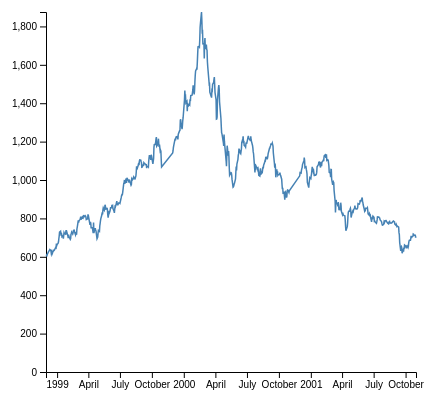
D3 v4 page, settled after 360 driven frames (6 s of simulated time); the page loaded 1 data file(s).



// set the dimensions and margins of the graph
var margin = {top: 10, right: 30, bottom: 30, left: 60},
    width = 460 - margin.left - margin.right,
    height = 400 - margin.top - margin.bottom;

// append the svg object to the body of the page
var svg = d3.select("#my_dataviz")
  .append("svg")
    .attr("width", width + margin.left + margin.right)
    .attr("height", height + margin.top + margin.bottom)
  .append("g")
    .attr("transform",
          "translate(" + margin.left + "," + margin.top + ")");

//Read the data
d3.csv("./NSEDataCopy.csv",

  // When reading the csv, I must format variables:
  function(d){
    return { date : d3.timeParse("%Y-%m-%d")(d.date), value : d.value }
  },

  // Now I can use this dataset:
  function(data) {

    // Add X axis --> it is a date format
    var x = d3.scaleTime()
      .domain(d3.extent(data, function(d) { return d.date; }))
      .range([ 0, width ]);
    svg.append("g")
      .attr("transform", "translate(0," + height + ")")
      .call(d3.axisBottom(x));

    // Add Y axis
    var y = d3.scaleLinear()
      .domain([0, d3.max(data, function(d) { return +d.value; })])
      .range([ height, 0 ]);
    svg.append("g")
      .call(d3.axisLeft(y));

    // Add the line
    svg.append("path")
      .datum(data)
      .attr("fill", "none")
      .attr("stroke", "steelblue")
      .attr("stroke-width", 1.5)
      .attr("d", d3.line()
        .x(function(d) { return x(d.date) })
        .y(function(d) { return y(d.value) })
        )

})



### data: NSEDataCopy.csv
date, value
1998-11-30, 607.5
1998-12-01, 606.2
1998-12-02, 610
1998-12-03, 607.9
1998-12-04, 613.9
1998-12-07, 625.4
1998-12-08, 629.1
1998-12-09, 631
1998-12-10, 634
1998-12-11, 637.9
1998-12-14, 633.2
1998-12-15, 621
1998-12-16, 625.5
1998-12-17, 611.7
1998-12-18, 615.5
1998-12-21, 633
1998-12-22, 630.7
1998-12-23, 632.9
1998-12-24, 634.1
1998-12-28, 649.5
1998-12-29, 647.5
1998-12-30, 668.6
1998-12-31, 658.6
1999-01-01, 663.9
1999-01-04, 670.6
1999-01-05, 678.2
1999-01-06, 694.1
1999-01-07, 708.1
1999-01-08, 728.7
1999-01-11, 733.4
1999-01-12, 718.8
1999-01-13, 722
1999-01-14, 718.8
1999-01-15, 704.4
1999-01-18, 709.2
1999-01-19, 694.6
1999-01-21, 725.4
1999-01-22, 721.1
1999-01-25, 718.1
1999-01-27, 739.5
1999-01-28, 725.2
1999-01-29, 728.7
1999-02-01, 708.8
1999-02-02, 697.9
1999-02-03, 715.9
1999-02-04, 706
1999-02-05, 703
1999-02-08, 690.4
1999-02-09, 694.5
1999-02-10, 718.4
1999-02-11, 721.3
1999-02-12, 729
1999-02-15, 718.7
1999-02-16, 724.9
1999-02-17, 737.1
1999-02-18, 738.8
1999-02-19, 739
1999-02-22, 720.2
1999-02-23, 714.8
1999-02-24, 724.4
... 635 more rows